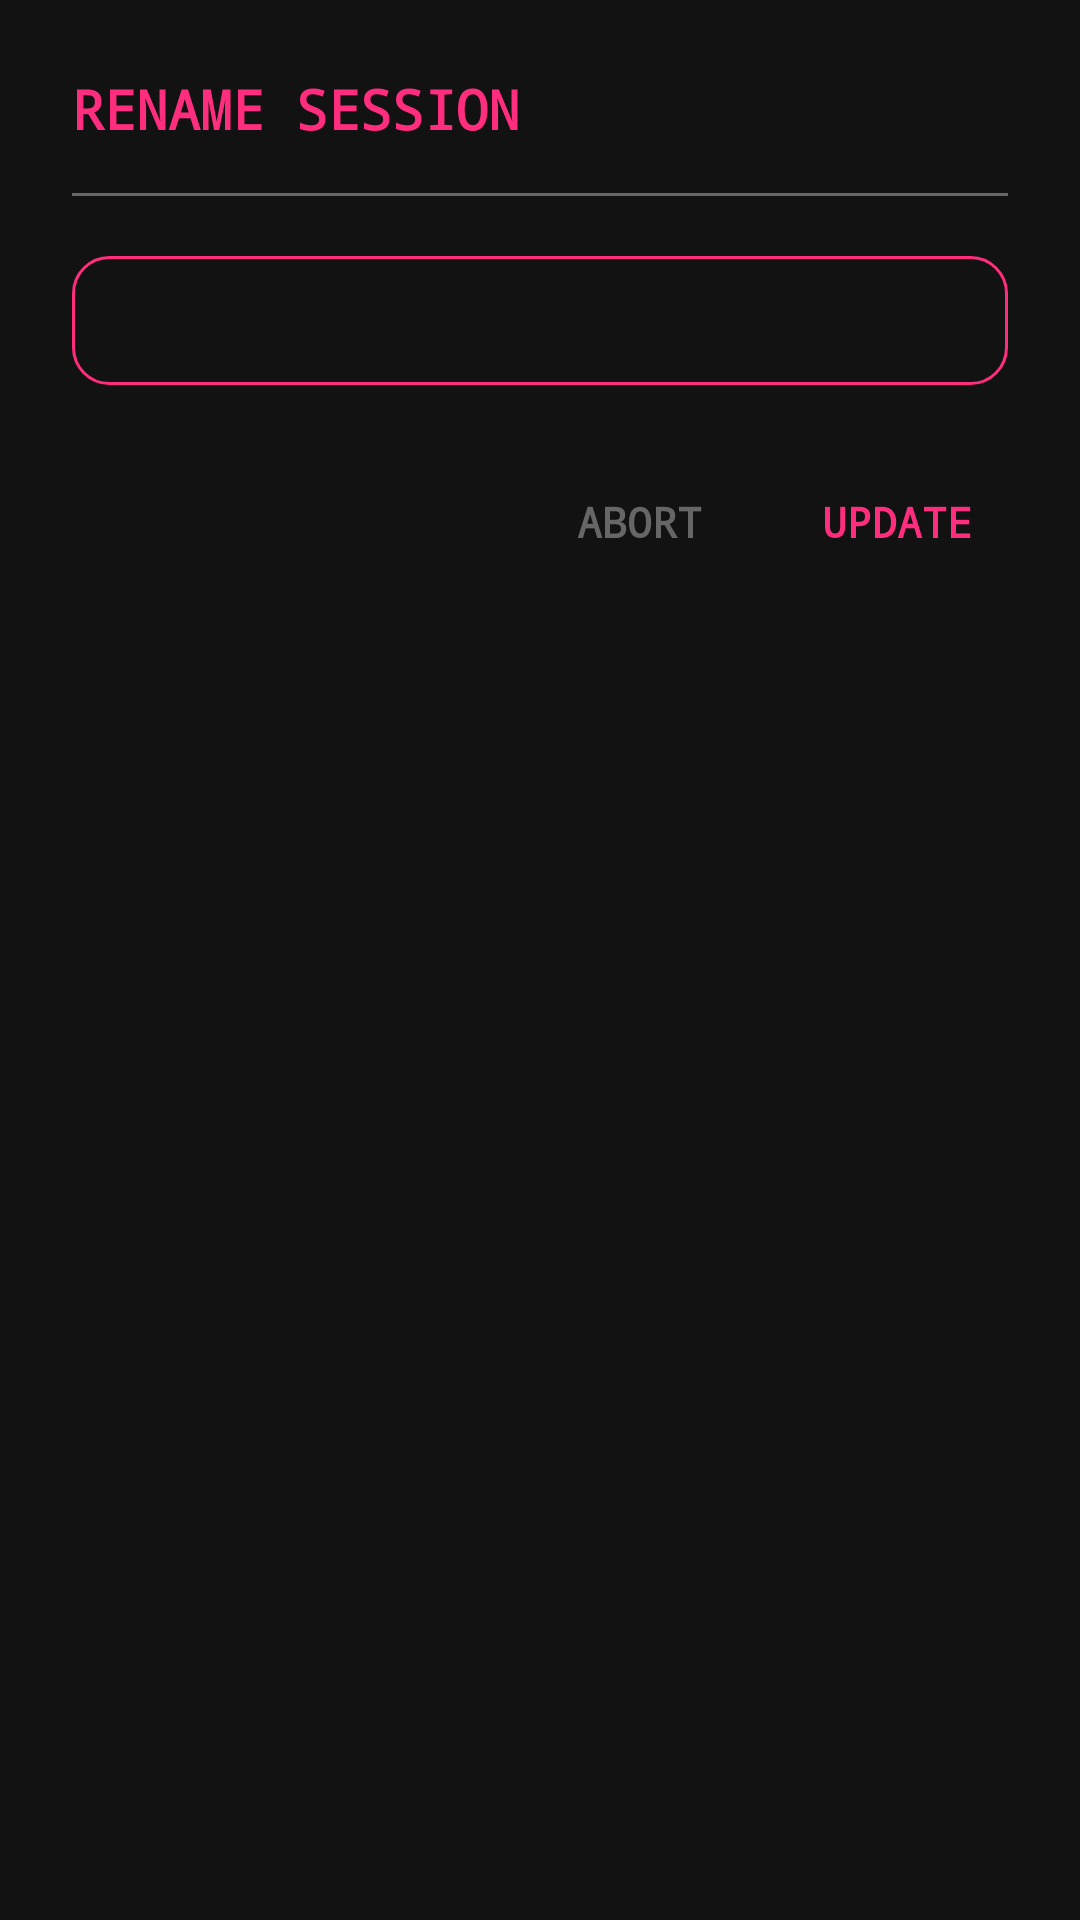

Android layout source for this screen:
<!-- AndroidManifest.xml: application theme Theme.CVRLogger -->
<!-- res/layout/dialog_rename.xml -->
<?xml version="1.0" encoding="utf-8"?>
<androidx.constraintlayout.widget.ConstraintLayout xmlns:android="http://schemas.android.com/apk/res/android"
    xmlns:app="http://schemas.android.com/apk/res-auto"
    android:layout_width="match_parent"
    android:layout_height="wrap_content"
    android:background="@color/background_dark"
    android:padding="24dp">

    <TextView
        android:id="@+id/tv_dialog_title"
        android:layout_width="wrap_content"
        android:layout_height="wrap_content"
        android:fontFamily="monospace"
        android:text="RENAME SESSION"
        android:textColor="@color/accent_pink"
        android:textSize="18sp"
        android:textStyle="bold"
        app:layout_constraintStart_toStartOf="parent"
        app:layout_constraintTop_toTopOf="parent" />

    <View
        android:id="@+id/divider"
        android:layout_width="match_parent"
        android:layout_height="1dp"
        android:layout_marginTop="16dp"
        android:background="@color/footer_gray"
        app:layout_constraintTop_toBottomOf="@id/tv_dialog_title" />

    <EditText
        android:id="@+id/et_session_name"
        android:layout_width="match_parent"
        android:layout_height="wrap_content"
        android:layout_marginTop="20dp"
        android:background="@drawable/border_pink"
        android:fontFamily="monospace"
        android:padding="12dp"
        android:textColor="@color/terminal_white"
        android:textSize="14sp"
        app:layout_constraintTop_toBottomOf="@id/divider" />

    <LinearLayout
        android:layout_width="wrap_content"
        android:layout_height="wrap_content"
        android:layout_marginTop="24dp"
        android:orientation="horizontal"
        app:layout_constraintEnd_toEndOf="parent"
        app:layout_constraintTop_toBottomOf="@id/et_session_name">

        <TextView
            android:id="@+id/btn_abort"
            android:layout_width="wrap_content"
            android:layout_height="wrap_content"
            android:fontFamily="monospace"
            android:padding="12dp"
            android:text="ABORT"
            android:textColor="@color/footer_gray"
            android:textSize="14sp"
            android:textStyle="bold" />

        <TextView
            android:id="@+id/btn_update"
            android:layout_width="wrap_content"
            android:layout_height="wrap_content"
            android:layout_marginStart="16dp"
            android:fontFamily="monospace"
            android:padding="12dp"
            android:text="UPDATE"
            android:textColor="@color/accent_pink"
            android:textSize="14sp"
            android:textStyle="bold" />

    </LinearLayout>

</androidx.constraintlayout.widget.ConstraintLayout>
<!-- resources referenced by this layout -->
<resources>
  <color name="accent_pink">#FF2D7D</color>
  <color name="background_dark">#121212</color>
  <color name="footer_gray">#666666</color>
  <color name="terminal_white">#E0E0E0</color>
  <!-- drawable border_pink (drawable) -->
  <?xml version="1.0" encoding="utf-8"?>
  <shape xmlns:android="http://schemas.android.com/apk/res/android">
      <stroke android:width="1dp" android:color="@color/accent_pink" />
      <corners android:radius="12dp" />
  </shape>
  <style name="Theme.CVRLogger" parent="Base.Theme.CVRLogger" />
  <style name="Base.Theme.CVRLogger" parent="Theme.Material3.DayNight.NoActionBar">
          
      </style>
</resources>
